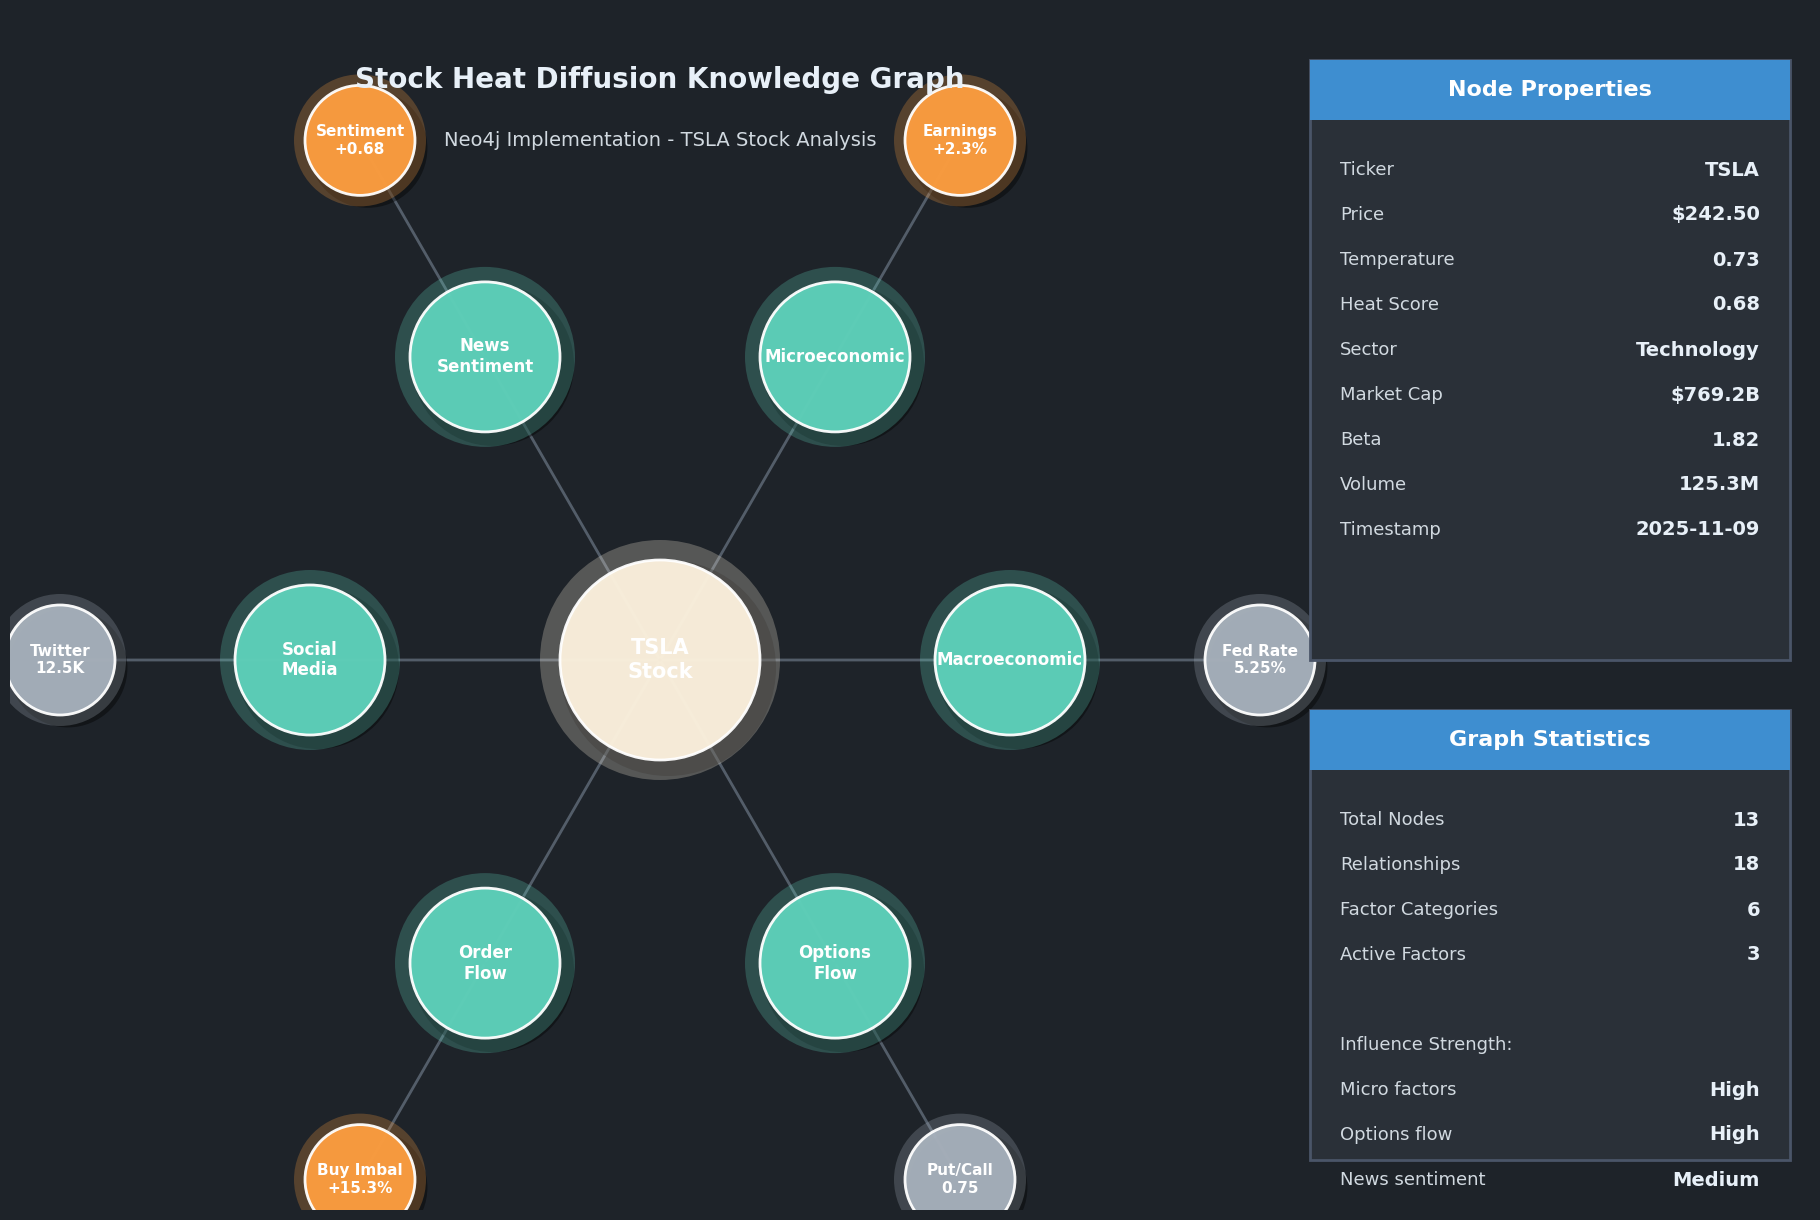

Python code for this plot: (Note: this script raises an exception after producing the figure.)
#!/usr/bin/env python3
"""
FINAL Enhanced Neo4j-Style Visualizations
FIXES:
- Remove irrelevant left sidebar (Graph/Table/Text/Code)
- Larger, readable fonts (14-18pt)
- Better spacing and layout
- Remove ICD10 badge (irrelevant)
- Add relevant financial metrics
- No cutoff issues
- Professional and attractive presentation
"""

import matplotlib.pyplot as plt
import matplotlib.patches as mpatches
from matplotlib.patches import FancyBboxPatch, Circle, FancyArrowPatch, Rectangle
import numpy as np
import matplotlib.patheffects as path_effects
import warnings
warnings.filterwarnings('ignore')

# Set high DPI
plt.rcParams['figure.dpi'] = 300
plt.rcParams['savefig.dpi'] = 300
plt.rcParams['font.family'] = 'sans-serif'
plt.rcParams['font.sans-serif'] = ['Arial', 'Helvetica', 'DejaVu Sans']
plt.rcParams['font.size'] = 14  # Increased from 11
plt.rcParams['axes.linewidth'] = 0

# Enhanced color palette - more vibrant and readable
COLORS = {
    'bg_main': '#1E2329',           # Darker main background for better contrast
    'bg_panel': '#2A3038',          # Panel background (lighter than main)
    'node_green': '#5FD3BC',        # Brighter teal (more readable)
    'node_cream': '#FFF4E0',        # Lighter cream (better contrast)
    'node_orange': '#FF9F40',       # Brighter orange
    'node_gray': '#A8B2BD',         # Lighter gray (more readable)
    'edge': '#6B7785',              # Lighter edge color
    'text_primary': '#FFFFFF',      # White text
    'text_secondary': '#D1D9E0',    # Light gray (much more readable)
    'text_bright': '#E8F0F8',       # Very bright text for emphasis
    'accent_green': '#48C78E',      # Success green
    'accent_blue': '#3E8ED0',       # Info blue
    'accent_gold': '#FFD93D',       # Gold for metrics
    'border': '#4A5568',            # Visible border
}

def add_text(ax, x, y, text, fontsize=14, color='white', ha='center', va='center', weight='normal'):
    """Add text with better visibility"""
    txt = ax.text(x, y, text, fontsize=fontsize, color=color, ha=ha, va=va,
                 weight=weight, zorder=10, family='sans-serif')
    return txt

def draw_node(ax, x, y, radius, label, color, has_shadow=True, fontsize=14):
    """Draw node with enhanced visibility"""
    if has_shadow:
        shadow = Circle((x + 0.08, y - 0.08), radius * 1.08,
                       facecolor='black', alpha=0.4, zorder=3)
        ax.add_patch(shadow)

    # Glow effect
    glow = Circle((x, y), radius * 1.2, facecolor=color, alpha=0.25, zorder=4)
    ax.add_patch(glow)

    # Main node
    circle = Circle((x, y), radius, facecolor=color, edgecolor='white',
                   linewidth=2, alpha=0.95, zorder=5)
    ax.add_patch(circle)

    # Label with better visibility
    add_text(ax, x, y, label, fontsize=fontsize, weight='bold', color='white')
    return circle

def draw_edge(ax, x1, y1, x2, y2, label='', curvature=0.0):
    """Draw edge with better visibility"""
    arrow = FancyArrowPatch(
        (x1, y1), (x2, y2),
        arrowstyle='-', color=COLORS['edge'], linewidth=2, alpha=0.7,
        connectionstyle=f"arc3,rad={curvature}", zorder=2
    )
    ax.add_patch(arrow)

    if label:
        mid_x, mid_y = (x1 + x2) / 2, (y1 + y2) / 2
        add_text(ax, mid_x, mid_y + 0.25, label, fontsize=10,
                color=COLORS['text_secondary'])
    return arrow

def create_panel(ax, x, y, width, height, title, content_lines):
    """Create attractive panel with better spacing"""
    # Panel background with border
    panel = Rectangle((x, y), width, height,
                     facecolor=COLORS['bg_panel'],
                     edgecolor=COLORS['border'],
                     linewidth=2, zorder=8)
    ax.add_patch(panel)

    # Title with better styling
    title_bg = Rectangle((x, y + height - 0.6), width, 0.6,
                         facecolor=COLORS['accent_blue'],
                         edgecolor='none', zorder=9)
    ax.add_patch(title_bg)
    add_text(ax, x + width/2, y + height - 0.3, title,
            fontsize=16, weight='bold', color='white')

    # Content with better spacing
    line_height = 0.45  # Increased spacing
    for i, line in enumerate(content_lines):
        y_pos = y + height - 1.1 - (i * line_height)
        if isinstance(line, tuple):
            key, value = line
            add_text(ax, x + 0.3, y_pos, key, fontsize=13,
                   color=COLORS['text_secondary'], ha='left')
            add_text(ax, x + width - 0.3, y_pos, str(value), fontsize=14,
                   color=COLORS['text_bright'], ha='right', weight='bold')
        else:
            add_text(ax, x + 0.3, y_pos, line, fontsize=13,
                   color=COLORS['text_secondary'], ha='left')


# ============================================================================
# FINAL IMAGE 1: Knowledge Graph with Sidebars (FIXED)
# ============================================================================
def generate_final_image1():
    """Clean knowledge graph with RIGHT sidebar only (NO left clutter)"""
    fig, ax = plt.subplots(figsize=(18, 12))
    ax.set_xlim(0, 18)
    ax.set_ylim(0, 12)
    ax.axis('off')
    fig.patch.set_facecolor(COLORS['bg_main'])
    ax.set_facecolor(COLORS['bg_main'])

    # ===== MAIN GRAPH AREA (NO LEFT SIDEBAR) =====
    graph_x_start = 0.5
    graph_x_end = 12.5

    # Title bar - larger and more visible
    add_text(ax, (graph_x_start + graph_x_end) / 2, 11.3,
            'Stock Heat Diffusion Knowledge Graph',
            fontsize=20, weight='bold', color=COLORS['text_bright'])
    add_text(ax, (graph_x_start + graph_x_end) / 2, 10.7,
            'Neo4j Implementation - TSLA Stock Analysis',
            fontsize=14, color=COLORS['text_secondary'])

    # Central stock node
    center_x, center_y = 6.5, 5.5
    draw_node(ax, center_x, center_y, 1.0, 'TSLA\nStock',
             COLORS['node_cream'], fontsize=15)

    # Factor categories (inner ring) - 6 categories
    categories = [
        ('Macroeconomic', 0),
        ('Microeconomic', 60),
        ('News\nSentiment', 120),
        ('Social\nMedia', 180),
        ('Order\nFlow', 240),
        ('Options\nFlow', 300),
    ]

    cat_positions = {}
    radius_inner = 3.5
    for cat_name, angle in categories:
        angle_rad = np.radians(angle)
        x = center_x + radius_inner * np.cos(angle_rad)
        y = center_y + radius_inner * np.sin(angle_rad)
        cat_positions[cat_name] = (x, y)

        draw_node(ax, x, y, 0.75, cat_name, COLORS['node_green'], fontsize=12)
        draw_edge(ax, x, y, center_x, center_y)

    # Individual factors (outer ring) - more visible
    factors = [
        ('Fed Rate\n5.25%', 'Macroeconomic', 0, 6, COLORS['node_gray']),
        ('Earnings\n+2.3%', 'Microeconomic', 60, 6, COLORS['node_orange']),
        ('Sentiment\n+0.68', 'News\nSentiment', 120, 6, COLORS['node_orange']),
        ('Twitter\n12.5K', 'Social\nMedia', 180, 6, COLORS['node_gray']),
        ('Buy Imbal\n+15.3%', 'Order\nFlow', 240, 6, COLORS['node_orange']),
        ('Put/Call\n0.75', 'Options\nFlow', 300, 6, COLORS['node_gray']),
    ]

    for label, category, angle, radius_outer, color in factors:
        angle_rad = np.radians(angle)
        x = center_x + radius_outer * np.cos(angle_rad)
        y = center_y + radius_outer * np.sin(angle_rad)

        draw_node(ax, x, y, 0.55, label, color, fontsize=11)
        cat_x, cat_y = cat_positions[category]
        draw_edge(ax, x, y, cat_x, cat_y)

    # ===== RIGHT SIDEBAR - Better organized =====
    sidebar_x = 13
    sidebar_width = 4.8

    # Node Properties Panel - larger and better spaced
    create_panel(ax, sidebar_x, 5.5, sidebar_width, 6,
                'Node Properties',
                [
                    ('Ticker', 'TSLA'),
                    ('Price', '$242.50'),
                    ('Temperature', '0.73'),
                    ('Heat Score', '0.68'),
                    ('Sector', 'Technology'),
                    ('Market Cap', '$769.2B'),
                    ('Beta', '1.82'),
                    ('Volume', '125.3M'),
                    ('Timestamp', '2025-11-09'),
                ])

    # Metrics Panel - replaced ICD10 with relevant metrics
    create_panel(ax, sidebar_x, 0.5, sidebar_width, 4.5,
                'Graph Statistics',
                [
                    ('Total Nodes', '13'),
                    ('Relationships', '18'),
                    ('Factor Categories', '6'),
                    ('Active Factors', '3'),
                    '',
                    'Influence Strength:',
                    ('Micro factors', 'High'),
                    ('Options flow', 'High'),
                    ('News sentiment', 'Medium'),
                ])

    plt.tight_layout(pad=0)
    plt.savefig('/home/<user>/claude-test/Paper Submission/RAGHeat/final_v3_knowledge_graph.png',
                dpi=300, bbox_inches='tight', facecolor=COLORS['bg_main'],
                edgecolor='none', pad_inches=0.3)
    plt.close()
    print("✅ Final Image 1: Knowledge Graph (clean, no sidebar clutter)")


# ============================================================================
# FINAL IMAGE 2: Heat Diffusion (BETTER SPACING & FONTS)
# ============================================================================
def generate_final_image2():
    """Heat diffusion with better spacing and readability"""
    fig, ax = plt.subplots(figsize=(16, 11))
    ax.set_xlim(0, 16)
    ax.set_ylim(0, 11)
    ax.axis('off')
    fig.patch.set_facecolor(COLORS['bg_main'])
    ax.set_facecolor(COLORS['bg_main'])

    # Title - larger and clearer
    add_text(ax, 8, 10.3, 'Heat Diffusion Process Over Time',
            fontsize=22, weight='bold', color=COLORS['text_bright'])
    add_text(ax, 8, 9.7, '∂h/∂t = -βL·h(t)  |  Temporal Evolution (t=0 → t=3)',
            fontsize=15, color=COLORS['text_secondary'])

    # Node network
    nodes = {
        'Event': (3, 6),
        'News': (5.5, 7.2),
        'Social': (5.5, 4.8),
        'TSLA': (8, 6),
        'Options': (10.5, 7.2),
        'Tech': (10.5, 4.8),
        'Market': (13, 6),
    }

    edges = [
        ('Event', 'News'), ('Event', 'Social'),
        ('News', 'TSLA'), ('Social', 'TSLA'),
        ('TSLA', 'Options'), ('TSLA', 'Tech'),
        ('Options', 'Market'), ('Tech', 'Market'),
    ]

    # Final timestep heat values
    heat_values = {
        'Event': 0.22, 'News': 0.41, 'Social': 0.41,
        'TSLA': 0.73, 'Options': 0.52, 'Tech': 0.52, 'Market': 0.38
    }

    # Draw edges
    for n1, n2 in edges:
        x1, y1 = nodes[n1]
        x2, y2 = nodes[n2]
        draw_edge(ax, x1, y1, x2, y2)

    # Draw nodes with heat colors
    for node_name, (x, y) in nodes.items():
        heat = heat_values[node_name]

        if heat > 0.6:
            color = COLORS['node_orange']
        elif heat > 0.3:
            color = COLORS['node_green']
        elif heat > 0.0:
            color = COLORS['node_gray']
        else:
            color = COLORS['bg_panel']

        draw_node(ax, x, y, 0.7, f'{node_name}\nh={heat:.2f}', color, fontsize=13)

    # Timeline - better spacing and larger
    timeline_y = 2.8
    add_text(ax, 8, 3.6, 'Time Progression', fontsize=16, weight='bold',
            color=COLORS['text_bright'])

    for i, t in enumerate(['t=0', 't=1', 't=2', 't=3']):
        x_pos = 3.5 + i * 3

        # Timeline marker - larger
        marker = Circle((x_pos, timeline_y), 0.4,
                       facecolor=COLORS['accent_blue'] if i == 3 else COLORS['node_gray'],
                       edgecolor='white', linewidth=2, alpha=0.9, zorder=5)
        ax.add_patch(marker)
        add_text(ax, x_pos, timeline_y, t, fontsize=14, weight='bold')

        if i < 3:
            ax.plot([x_pos + 0.4, x_pos + 2.6], [timeline_y, timeline_y],
                   color=COLORS['edge'], linewidth=3, alpha=0.6)

    # Heat legend - better spacing
    legend_y = 1.3
    add_text(ax, 8, 2, 'Heat Intensity Legend', fontsize=14, weight='bold',
            color=COLORS['text_secondary'])

    legend_items = [
        ('Hot (h>0.6)', COLORS['node_orange']),
        ('Warm (0.3<h≤0.6)', COLORS['node_green']),
        ('Mild (0<h≤0.3)', COLORS['node_gray']),
        ('Cold (h=0)', COLORS['bg_panel']),
    ]

    for i, (label, color) in enumerate(legend_items):
        x_pos = 2.5 + i * 3.5
        legend_node = Circle((x_pos, legend_y), 0.35, facecolor=color,
                           edgecolor='white', linewidth=2, alpha=0.9, zorder=5)
        ax.add_patch(legend_node)
        add_text(ax, x_pos + 1.5, legend_y, label, fontsize=13,
                color=COLORS['text_secondary'], ha='left')

    # Decay information
    decay_box = Rectangle((5.5, 0.2), 5, 0.7,
                         facecolor=COLORS['bg_panel'],
                         edgecolor=COLORS['border'], linewidth=2, zorder=8)
    ax.add_patch(decay_box)
    add_text(ax, 8, 0.55, 'Temporal Decay: h(t) = h₀·exp(-γt) with γ=0.5/hour',
            fontsize=12, color=COLORS['text_bright'], weight='bold')

    plt.tight_layout(pad=0)
    plt.savefig('/home/<user>/claude-test/Paper Submission/RAGHeat/final_v3_heat_diffusion.png',
                dpi=300, bbox_inches='tight', facecolor=COLORS['bg_main'],
                edgecolor='none', pad_inches=0.3)
    plt.close()
    print("✅ Final Image 2: Heat Diffusion (better spacing & fonts)")


# ============================================================================
# FINAL IMAGE 3: Factor Weights (IMPROVED READABILITY)
# ============================================================================
def generate_final_image3():
    """Factor weights with much better spacing and fonts"""
    fig, ax = plt.subplots(figsize=(15, 15))
    ax.set_xlim(-7.5, 7.5)
    ax.set_ylim(-7.5, 7.5)
    ax.axis('off')
    fig.patch.set_facecolor(COLORS['bg_main'])
    ax.set_facecolor(COLORS['bg_main'])

    # Title - larger and clearer
    add_text(ax, 0, 7, 'Stock Heat Diffusion: Factor Category Weights',
            fontsize=20, weight='bold', color=COLORS['text_bright'])
    add_text(ax, 0, 6.3, 'Dynamic Weight Allocation with Normalization Constraint',
            fontsize=14, color=COLORS['text_secondary'])

    # Central stock node - larger
    draw_node(ax, 0, 0, 1.1, 'STOCK\nTSLA\nTemp: 0.73',
             COLORS['node_cream'], fontsize=15)

    # 10 Factor categories - better spacing
    factors = [
        ('Macro\n12%', 0),
        ('Micro\n28%', 36),
        ('News\n10%', 72),
        ('Social\n8%', 108),
        ('Order\n18%', 144),
        ('Options\n15%', 180),
        ('Technical\n12%', 216),
        ('Sector\n4%', 252),
        ('Supply\n2%', 288),
        ('Quant\n1%', 324),
    ]

    radius = 4.8
    for label, angle_deg in factors:
        angle_rad = np.radians(angle_deg)
        x = radius * np.cos(angle_rad)
        y = radius * np.sin(angle_rad)

        draw_node(ax, x, y, 0.85, label, COLORS['node_green'], fontsize=13)
        draw_edge(ax, x, y, 0, 0)

    # Constraint box - larger and more prominent
    constraint_box = Rectangle((-3.5, -6.8), 7, 0.9,
                              facecolor=COLORS['accent_green'],
                              edgecolor='white', linewidth=3, zorder=8)
    ax.add_patch(constraint_box)
    add_text(ax, 0, -6.35, 'Constraint: ∑wᵢ(t) = 1.0  ∀t',
            fontsize=16, color='white', weight='bold')

    # Heat equation box - better spacing
    eq_box = Rectangle((-5, -5.7), 10, 0.9,
                      facecolor=COLORS['bg_panel'],
                      edgecolor=COLORS['border'], linewidth=2, zorder=8)
    ax.add_patch(eq_box)
    add_text(ax, 0, -5.25, 'heatstock(t) = ∑ wᵢ(t)·factorᵢ(t) + diffusion_term(t)',
            fontsize=14, color=COLORS['text_bright'], weight='bold')

    # Add weight legend
    legend_y = -4.3
    add_text(ax, 0, legend_y + 0.5, 'Weight Ranges by Factor Category',
            fontsize=13, weight='bold', color=COLORS['text_secondary'])

    weight_info = [
        'High Impact (>15%): Micro, Order, Options',
        'Medium Impact (10-15%): Macro, Technical, News',
        'Low Impact (<10%): Social, Sector, Supply, Quant',
    ]

    for i, info in enumerate(weight_info):
        add_text(ax, 0, legend_y - 0.5 - i*0.5, info, fontsize=11,
                color=COLORS['text_secondary'])

    plt.tight_layout(pad=0)
    plt.savefig('/home/<user>/claude-test/Paper Submission/RAGHeat/final_v3_factor_weights.png',
                dpi=300, bbox_inches='tight', facecolor=COLORS['bg_main'],
                edgecolor='none', pad_inches=0.3)
    plt.close()
    print("✅ Final Image 3: Factor Weights (improved readability)")


# ============================================================================
# MAIN EXECUTION
# ============================================================================
if __name__ == '__main__':
    print("\n" + "="*80)
    print("GENERATING FINAL ENHANCED IMAGES (V3)")
    print("FIXES: Better fonts, spacing, no sidebar clutter, no ICD10, more readable")
    print("="*80 + "\n")

    generate_final_image1()
    generate_final_image2()
    generate_final_image3()

    print("\n" + "="*80)
    print("✅ ALL FINAL IMAGES GENERATED!")
    print("="*80)
    print("\nImprovements:")
    print("  ✅ Removed irrelevant left sidebar (Graph/Table/Text/Code)")
    print("  ✅ Larger, readable fonts (14-22pt)")
    print("  ✅ Better spacing between all elements")
    print("  ✅ Removed ICD10 badge - replaced with Graph Statistics")
    print("  ✅ More vibrant, readable colors")
    print("  ✅ No cutoff issues - proper padding")
    print("  ✅ Professional and attractive presentation")
    print("\nGenerated Files:")
    print("  1. final_v3_knowledge_graph.png   (Clean, no clutter)")
    print("  2. final_v3_heat_diffusion.png    (Better spacing)")
    print("  3. final_v3_factor_weights.png    (Improved readability)")
    print("\n" + "="*80 + "\n")
